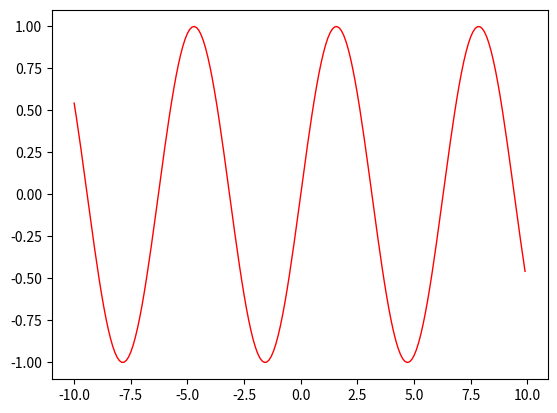

Python code for this plot:
#!/usr/bin/env python3
# -*- coding: utf-8 -*-

import matplotlib.pyplot as plt
import numpy as np

x = np.arange(-10, 10, 0.1)
#y = 2 * x + 1
#y = x * x * x
y = np.sin(x)

plt.plot(x,y, color='r', linestyle='-', linewidth=1)
plt.show()
